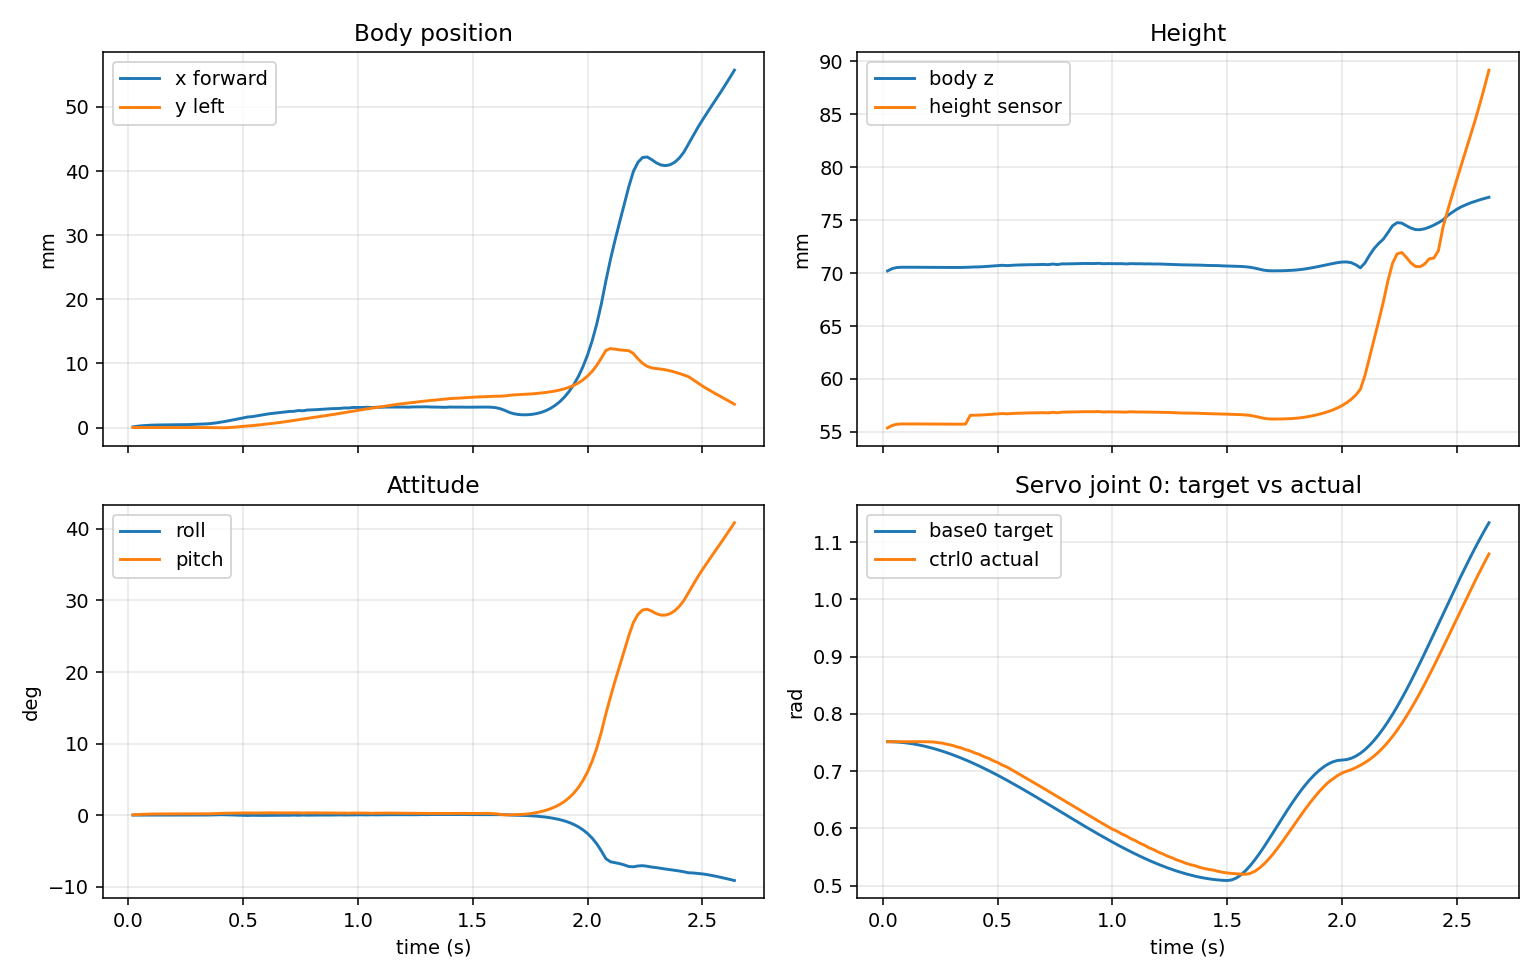

Values plotted in this chart, from the file beside it:
t, x, y, z, roll_deg, pitch_deg, height_mm, base0, base1, base2, base3, base4, base5, base6, base7, ctrl0, ctrl1, ctrl2, ctrl3, ctrl4, ctrl5, ctrl6, ctrl7
0.02, 9.922721302946111e-05, 5.1224235861949504e-20, 0.07021, 1.989013214594886e-17, 0.03254, 55.38, 0.7513, 1.403, 0.7513, 1.403, 0.7513, 1.403, 0.7513, 1.403, 0.7513, 1.403, 0.7513, 1.403, 0.7513, 1.403, 0.7513, 1.403
0.04, 0.0002039, 6.004648124235906e-20, 0.07042, 2.0823096132312715e-17, 0.07403, 55.61, 0.7512, 1.403, 0.7514, 1.403, 0.7514, 1.403, 0.7512, 1.403, 0.7513, 1.403, 0.7513, 1.403, 0.7513, 1.403, 0.7513, 1.403
0.06, 0.0002777, 6.071323606889795e-20, 0.07053, 1.8929823871452548e-17, 0.1066, 55.72, 0.7508, 1.403, 0.7517, 1.403, 0.7517, 1.403, 0.7508, 1.403, 0.7513, 1.403, 0.7513, 1.403, 0.7513, 1.403, 0.7513, 1.403
0.08, 0.000331, 6.241068240366222e-20, 0.07055, 6.551219910849811e-17, 0.1317, 55.75, 0.7502, 1.403, 0.7522, 1.403, 0.7522, 1.403, 0.7502, 1.403, 0.7513, 1.403, 0.7513, 1.403, 0.7513, 1.403, 0.7513, 1.403
0.1, 0.000367, 6.600759737140377e-20, 0.07056, 7.666840687345193e-17, 0.1486, 55.76, 0.7494, 1.403, 0.7528, 1.403, 0.7528, 1.403, 0.7494, 1.403, 0.7513, 1.403, 0.7513, 1.403, 0.7513, 1.403, 0.7513, 1.403
0.12, 0.0003884, 6.533944813336007e-20, 0.07055, 8.413525990196411e-17, 0.1579, 55.75, 0.7483, 1.403, 0.7537, 1.403, 0.7537, 1.403, 0.7483, 1.403, 0.7513, 1.403, 0.7513, 1.403, 0.7513, 1.403, 0.7513, 1.403
0.14, 0.0004006, 4.312287820264567e-19, 0.07055, -1.8383076798034917e-16, 0.1624, 55.75, 0.7469, 1.402, 0.7547, 1.402, 0.7547, 1.402, 0.7469, 1.402, 0.7513, 1.403, 0.7513, 1.403, 0.7513, 1.403, 0.7513, 1.403
0.16, 0.0004079, 5.115004355721849e-19, 0.07055, -1.1537565292458706e-16, 0.1644, 55.75, 0.7454, 1.402, 0.7558, 1.402, 0.7558, 1.402, 0.7454, 1.402, 0.7513, 1.403, 0.7513, 1.403, 0.7513, 1.403, 0.7513, 1.403
0.18, 0.0004129, 5.268804501902534e-19, 0.07055, 2.7844903559481296e-19, 0.1654, 55.75, 0.7437, 1.402, 0.7571, 1.402, 0.7571, 1.402, 0.7437, 1.402, 0.7513, 1.403, 0.7513, 1.403, 0.7513, 1.403, 0.7513, 1.403
0.2, 0.0004171, -6.350601035500082e-08, 0.07055, 4.850449063008527e-05, 0.1659, 55.75, 0.7417, 1.401, 0.7586, 1.401, 0.7586, 1.401, 0.7417, 1.401, 0.7511, 1.403, 0.7513, 1.403, 0.7513, 1.403, 0.7511, 1.403
0.22, 0.0004211, -1.678022340376966e-07, 0.07054, 0.0001305, 0.1664, 55.74, 0.7396, 1.401, 0.7602, 1.401, 0.7602, 1.401, 0.7396, 1.401, 0.7509, 1.403, 0.7514, 1.403, 0.7514, 1.403, 0.7509, 1.403
0.24, 0.0004333, -4.514052289771102e-07, 0.07054, 0.0003545, 0.1664, 55.74, 0.7372, 1.4, 0.7619, 1.4, 0.7619, 1.4, 0.7372, 1.4, 0.7497, 1.403, 0.7514, 1.403, 0.7514, 1.403, 0.7497, 1.403
0.26, 0.0004544, -8.509173378696454e-07, 0.07054, 0.0006783, 0.1666, 55.74, 0.7347, 1.4, 0.7638, 1.4, 0.7638, 1.4, 0.7347, 1.4, 0.7488, 1.403, 0.7514, 1.403, 0.7514, 1.403, 0.7488, 1.403
0.28, 0.0004801, -1.360685937638938e-06, 0.07054, 0.001106, 0.1675, 55.74, 0.732, 1.399, 0.7658, 1.399, 0.7658, 1.399, 0.732, 1.399, 0.7468, 1.403, 0.7528, 1.403, 0.7528, 1.403, 0.7468, 1.403
0.3, 0.0005049, -2.3109378568835916e-06, 0.07053, 0.001881, 0.1688, 55.74, 0.7291, 1.398, 0.768, 1.398, 0.768, 1.398, 0.7291, 1.398, 0.7453, 1.403, 0.7539, 1.403, 0.7539, 1.403, 0.7453, 1.403
0.32, 0.0005318, -3.93581660563675e-06, 0.07053, 0.003201, 0.1696, 55.73, 0.7261, 1.398, 0.7702, 1.398, 0.7702, 1.398, 0.7261, 1.398, 0.7426, 1.403, 0.7558, 1.403, 0.7558, 1.403, 0.7426, 1.403
0.34, 0.0005636, -7.287598631443292e-06, 0.07053, 0.006024, 0.172, 55.73, 0.7229, 1.397, 0.7726, 1.397, 0.7726, 1.397, 0.7229, 1.397, 0.7407, 1.403, 0.7572, 1.403, 0.7572, 1.403, 0.7407, 1.403
0.36, 0.0006219, -2.052250386184591e-05, 0.07054, 0.01718, 0.187, 55.74, 0.7196, 1.396, 0.7751, 1.396, 0.7751, 1.396, 0.7196, 1.396, 0.7376, 1.403, 0.7595, 1.403, 0.7595, 1.403, 0.7376, 1.403
0.38, 0.0007074, -4.059526315519333e-05, 0.07056, 0.03417, 0.2147, 56.56, 0.7161, 1.395, 0.7777, 1.395, 0.7777, 1.395, 0.7161, 1.395, 0.7353, 1.403, 0.7612, 1.403, 0.7612, 1.403, 0.7353, 1.403
0.4, 0.0008203, -6.415746152806766e-05, 0.07058, 0.05513, 0.2534, 56.58, 0.7125, 1.394, 0.7804, 1.394, 0.7804, 1.394, 0.7125, 1.394, 0.7318, 1.403, 0.7639, 1.403, 0.7639, 1.403, 0.7318, 1.403
0.42, 0.0009377, -4.750335935522408e-05, 0.07059, 0.04743, 0.2572, 56.59, 0.7088, 1.394, 0.7832, 1.394, 0.7832, 1.394, 0.7088, 1.394, 0.7291, 1.403, 0.7658, 1.403, 0.7658, 1.403, 0.7291, 1.403
0.44, 0.001071, -9.637877653872239e-06, 0.07061, 0.03178, 0.2688, 56.61, 0.7049, 1.393, 0.7861, 1.393, 0.7861, 1.393, 0.7049, 1.393, 0.7253, 1.403, 0.7687, 1.403, 0.7687, 1.403, 0.7253, 1.403
0.46, 0.001211, 4.450447537073714e-05, 0.07064, 0.01111, 0.2816, 56.64, 0.701, 1.392, 0.7891, 1.392, 0.7891, 1.392, 0.701, 1.392, 0.7224, 1.403, 0.7709, 1.403, 0.7709, 1.403, 0.7224, 1.403
0.48, 0.00136, 0.000113, 0.07068, -0.0144, 0.2877, 56.68, 0.6969, 1.391, 0.7921, 1.391, 0.7921, 1.391, 0.6969, 1.391, 0.7182, 1.403, 0.774, 1.403, 0.774, 1.403, 0.7182, 1.403
0.5, 0.001502, 0.0001781, 0.07071, -0.03369, 0.295, 56.7, 0.6927, 1.39, 0.7953, 1.39, 0.7953, 1.39, 0.6927, 1.39, 0.715, 1.402, 0.7764, 1.402, 0.7764, 1.402, 0.715, 1.402
0.52, 0.001643, 0.0002434, 0.07074, -0.04986, 0.3022, 56.74, 0.6884, 1.389, 0.7984, 1.389, 0.7984, 1.389, 0.6884, 1.389, 0.7106, 1.401, 0.7797, 1.401, 0.7797, 1.401, 0.7106, 1.401
0.54, 0.001697, 0.0002935, 0.07071, -0.02309, 0.2874, 56.71, 0.6841, 1.388, 0.8017, 1.388, 0.8017, 1.388, 0.6841, 1.388, 0.7072, 1.401, 0.7822, 1.401, 0.7822, 1.401, 0.7072, 1.401
0.56, 0.001821, 0.000362, 0.07074, -0.03905, 0.2853, 56.74, 0.6797, 1.387, 0.805, 1.387, 0.805, 1.387, 0.6797, 1.387, 0.7025, 1.4, 0.7857, 1.4, 0.7857, 1.4, 0.7025, 1.4
0.58, 0.001952, 0.0004444, 0.07076, -0.04312, 0.2964, 56.76, 0.6751, 1.386, 0.8084, 1.386, 0.8084, 1.386, 0.6751, 1.386, 0.6979, 1.4, 0.7884, 1.4, 0.7884, 1.4, 0.6979, 1.4
0.6, 0.002065, 0.0005284, 0.07077, -0.03571, 0.3083, 56.77, 0.6706, 1.385, 0.8118, 1.385, 0.8118, 1.385, 0.6706, 1.385, 0.6932, 1.398, 0.7921, 1.398, 0.7921, 1.398, 0.6932, 1.398
0.62, 0.002172, 0.0006183, 0.07078, -0.03428, 0.3174, 56.78, 0.6659, 1.384, 0.8153, 1.384, 0.8153, 1.384, 0.6659, 1.384, 0.6886, 1.397, 0.7948, 1.397, 0.7948, 1.397, 0.6886, 1.397
0.64, 0.002247, 0.0007033, 0.0708, -0.0318, 0.3082, 56.8, 0.6613, 1.383, 0.8188, 1.383, 0.8188, 1.383, 0.6613, 1.383, 0.6839, 1.396, 0.7986, 1.396, 0.7986, 1.396, 0.6839, 1.396
0.66, 0.002317, 0.0007834, 0.0708, -0.01815, 0.3064, 56.8, 0.6565, 1.382, 0.8223, 1.382, 0.8223, 1.382, 0.6565, 1.382, 0.6793, 1.396, 0.8015, 1.396, 0.8015, 1.396, 0.6793, 1.396
0.68, 0.002412, 0.0008847, 0.07081, -0.01936, 0.3102, 56.81, 0.6518, 1.381, 0.8259, 1.381, 0.8259, 1.381, 0.6518, 1.381, 0.6746, 1.395, 0.8054, 1.395, 0.8054, 1.395, 0.6746, 1.395
0.7, 0.002502, 0.0009912, 0.07082, -0.0246, 0.3095, 56.82, 0.647, 1.379, 0.8295, 1.379, 0.8295, 1.379, 0.647, 1.379, 0.6699, 1.393, 0.8084, 1.393, 0.8084, 1.393, 0.6699, 1.393
0.72, 0.002523, 0.001093, 0.0708, 0.004109, 0.3005, 56.8, 0.6421, 1.378, 0.8331, 1.378, 0.8331, 1.378, 0.6421, 1.378, 0.6651, 1.392, 0.8124, 1.392, 0.8124, 1.392, 0.6651, 1.392
0.74, 0.002644, 0.001207, 0.07086, -0.02493, 0.3186, 56.85, 0.6373, 1.377, 0.8367, 1.377, 0.8367, 1.377, 0.6373, 1.377, 0.6603, 1.391, 0.8154, 1.391, 0.8154, 1.391, 0.6603, 1.391
0.76, 0.00261, 0.001316, 0.07081, 0.008654, 0.2755, 56.81, 0.6325, 1.376, 0.8404, 1.376, 0.8404, 1.376, 0.6325, 1.376, 0.6556, 1.39, 0.8194, 1.39, 0.8194, 1.39, 0.6556, 1.39
0.78, 0.002724, 0.001418, 0.07087, -0.01335, 0.308, 56.87, 0.6276, 1.375, 0.844, 1.375, 0.844, 1.375, 0.6276, 1.375, 0.6507, 1.389, 0.8225, 1.389, 0.8225, 1.389, 0.6507, 1.389
0.8, 0.002748, 0.001537, 0.07087, -0.001422, 0.2999, 56.87, 0.6228, 1.374, 0.8476, 1.374, 0.8476, 1.374, 0.6228, 1.374, 0.6459, 1.387, 0.8266, 1.387, 0.8266, 1.387, 0.6459, 1.387
0.82, 0.002784, 0.001637, 0.07088, 0.01187, 0.3075, 56.88, 0.6179, 1.373, 0.8512, 1.373, 0.8512, 1.373, 0.6179, 1.373, 0.6411, 1.387, 0.8297, 1.387, 0.8297, 1.387, 0.6411, 1.387
0.84, 0.002831, 0.001753, 0.07089, 0.008012, 0.2918, 56.89, 0.6131, 1.372, 0.8549, 1.372, 0.8549, 1.372, 0.6131, 1.372, 0.6363, 1.386, 0.8338, 1.386, 0.8338, 1.386, 0.6363, 1.386
0.86, 0.002889, 0.001854, 0.07091, 0.006484, 0.3017, 56.91, 0.6083, 1.371, 0.8585, 1.371, 0.8585, 1.371, 0.6083, 1.371, 0.6315, 1.384, 0.8369, 1.384, 0.8369, 1.384, 0.6315, 1.384
0.88, 0.002929, 0.001975, 0.07091, 0.00581, 0.2934, 56.91, 0.6035, 1.37, 0.862, 1.37, 0.862, 1.37, 0.6035, 1.37, 0.6267, 1.383, 0.841, 1.383, 0.841, 1.383, 0.6267, 1.383
0.9, 0.00295, 0.002076, 0.07091, 0.02337, 0.2941, 56.91, 0.5988, 1.368, 0.8656, 1.368, 0.8656, 1.368, 0.5988, 1.368, 0.6219, 1.382, 0.8441, 1.382, 0.8441, 1.382, 0.6219, 1.382
0.92, 0.002973, 0.002197, 0.0709, 0.02883, 0.2782, 56.91, 0.5941, 1.367, 0.8691, 1.367, 0.8691, 1.367, 0.5941, 1.367, 0.6171, 1.381, 0.8481, 1.381, 0.8481, 1.381, 0.6171, 1.381
0.94, 0.00305, 0.002304, 0.07093, 0.01433, 0.2911, 56.92, 0.5895, 1.366, 0.8725, 1.366, 0.8725, 1.366, 0.5895, 1.366, 0.6124, 1.381, 0.8512, 1.381, 0.8512, 1.381, 0.6124, 1.381
0.96, 0.003046, 0.002432, 0.07088, 0.02582, 0.2606, 56.88, 0.5849, 1.365, 0.876, 1.365, 0.876, 1.365, 0.5849, 1.365, 0.6077, 1.379, 0.8552, 1.379, 0.8552, 1.379, 0.6077, 1.379
0.98, 0.003127, 0.002559, 0.0709, 0.02134, 0.2933, 56.9, 0.5804, 1.364, 0.8793, 1.364, 0.8793, 1.364, 0.5804, 1.364, 0.6031, 1.378, 0.8582, 1.378, 0.8582, 1.378, 0.6031, 1.378
1, 0.003117, 0.002673, 0.07089, 0.04414, 0.2908, 56.89, 0.576, 1.363, 0.8827, 1.363, 0.8827, 1.363, 0.576, 1.363, 0.5985, 1.377, 0.8621, 1.377, 0.8621, 1.377, 0.5985, 1.377
1.02, 0.003122, 0.002794, 0.07089, 0.03853, 0.2739, 56.89, 0.5716, 1.362, 0.8859, 1.362, 0.8859, 1.362, 0.5716, 1.362, 0.595, 1.376, 0.8651, 1.376, 0.8651, 1.376, 0.595, 1.376
1.04, 0.003163, 0.002909, 0.07089, 0.02551, 0.2791, 56.9, 0.5674, 1.361, 0.8891, 1.361, 0.8891, 1.361, 0.5674, 1.361, 0.5903, 1.376, 0.8689, 1.376, 0.8689, 1.376, 0.5903, 1.376
1.06, 0.003112, 0.003016, 0.07087, 0.04684, 0.247, 56.87, 0.5632, 1.36, 0.8922, 1.36, 0.8922, 1.36, 0.5632, 1.36, 0.5867, 1.374, 0.8718, 1.374, 0.8718, 1.374, 0.5867, 1.374
1.08, 0.003159, 0.003121, 0.0709, 0.033, 0.2723, 56.9, 0.5591, 1.359, 0.8953, 1.359, 0.8953, 1.359, 0.5591, 1.359, 0.582, 1.373, 0.8755, 1.373, 0.8755, 1.373, 0.582, 1.373
1.1, 0.003151, 0.00323, 0.07088, 0.04372, 0.2651, 56.89, 0.5551, 1.358, 0.8983, 1.358, 0.8983, 1.358, 0.5551, 1.358, 0.5785, 1.372, 0.8782, 1.372, 0.8782, 1.372, 0.5785, 1.372
1.12, 0.003182, 0.003333, 0.07089, 0.0463, 0.2843, 56.89, 0.5513, 1.358, 0.9011, 1.358, 0.9011, 1.358, 0.5513, 1.358, 0.5739, 1.371, 0.8818, 1.371, 0.8818, 1.371, 0.5739, 1.371
1.14, 0.003186, 0.003442, 0.07087, 0.05377, 0.278, 56.88, 0.5475, 1.357, 0.9039, 1.357, 0.9039, 1.357, 0.5475, 1.357, 0.5704, 1.371, 0.8844, 1.371, 0.8844, 1.371, 0.5704, 1.371
1.16, 0.003198, 0.003543, 0.07088, 0.04938, 0.278, 56.87, 0.5439, 1.356, 0.9066, 1.356, 0.9066, 1.356, 0.5439, 1.356, 0.566, 1.369, 0.8878, 1.369, 0.8878, 1.369, 0.566, 1.369
1.18, 0.003187, 0.003654, 0.07086, 0.05295, 0.2628, 56.87, 0.5405, 1.355, 0.9092, 1.355, 0.9092, 1.355, 0.5405, 1.355, 0.5626, 1.368, 0.8903, 1.368, 0.8903, 1.368, 0.5626, 1.368
1.2, 0.00319, 0.003741, 0.07086, 0.05456, 0.2674, 56.86, 0.5371, 1.354, 0.9117, 1.354, 0.9117, 1.354, 0.5371, 1.354, 0.5584, 1.367, 0.8935, 1.367, 0.8935, 1.367, 0.5584, 1.367
... 72 more rows
